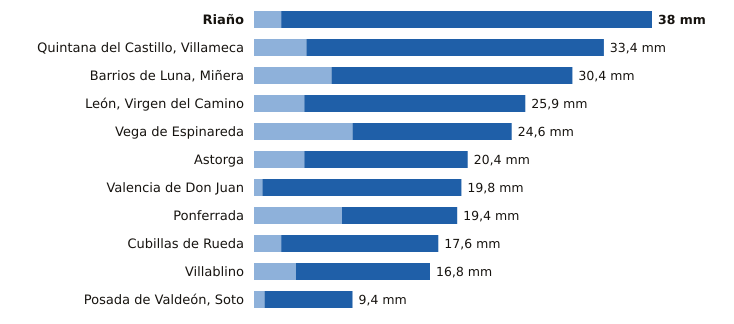

Source data for this figure (header and first rows):
estacion, provincia, indicativo, mm_6_dias_anteriores, mm_hoy, mm_7_dias, horas_de_hoy
Riaño, León, 2624C, 2.6, 35.4, 38.0, 22
Quintana del Castillo, Villameca, León, 2728B, 5.0, 28.4, 33.4, 20
Barrios de Luna, Miñera, León, 2701D, 7.4, 23.0, 30.4, 19
León, Virgen del Camino, León, 2661, 4.8, 21.1, 25.9, 23
Vega de Espinareda, León, 1561I, 9.4, 15.2, 24.6, 21
Astorga, León, 2734D, 4.8, 15.6, 20.4, 23
Valencia de Don Juan, León, 2664B, 0.8, 19.0, 19.8, 22
Ponferrada, León, 1549, 8.4, 11.0, 19.4, 23
Cubillas de Rueda, León, 2626Y, 2.6, 15.0, 17.6, 19
Villablino, León, 1541B, 4.0, 12.8, 16.8, 22
Posada de Valdeón, Soto, León, 1178Y, 1.0, 8.4, 9.4, 22
